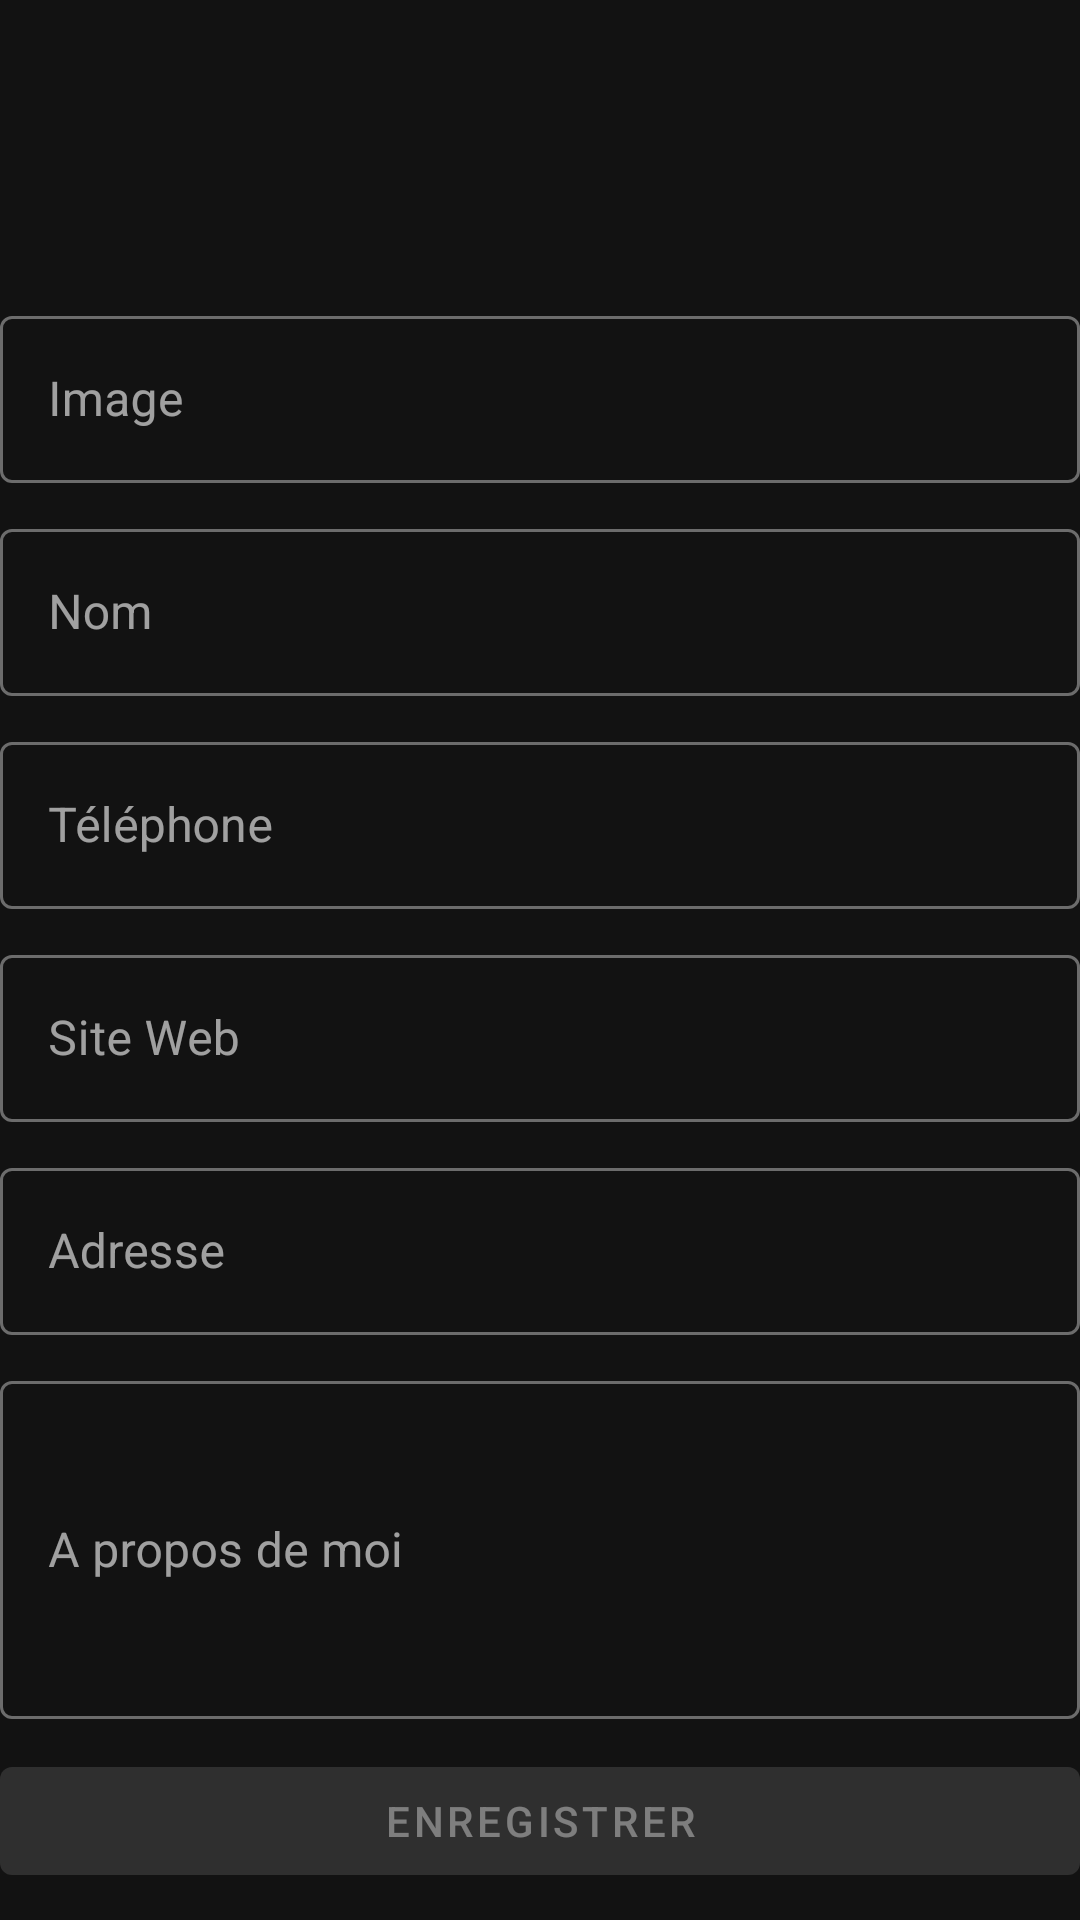

The Android layout XML behind this screen, and the referenced resources:
<!-- AndroidManifest.xml: application theme Theme.MaterialComponents.NoActionBar -->
<!-- res/layout/add_neighbor.xml -->
<?xml version="1.0" encoding="utf-8"?>
<androidx.constraintlayout.widget.ConstraintLayout xmlns:android="http://schemas.android.com/apk/res/android"
    xmlns:app="http://schemas.android.com/apk/res-auto"
    xmlns:tools="http://schemas.android.com/tools"
    android:layout_width="match_parent"
    android:layout_height="match_parent"
    android:orientation="vertical">

    <ImageView
        android:id="@+id/item_list_avatar"
        android:layout_width="80dp"
        android:layout_height="80dp"
        android:src="@drawable/ic_baseline_person_outline_24"
        android:layout_marginStart="16dp"
        android:layout_marginTop="10dp"
        android:layout_marginBottom="10dp"
        app:layout_constraintTop_toTopOf="parent"
        app:layout_constraintLeft_toLeftOf="parent"
        app:layout_constraintRight_toRightOf="parent"
        android:layout_marginLeft="16dp" />

    <com.google.android.material.textfield.TextInputLayout
        android:id="@+id/imageLyt"
        style="@style/Widget.MaterialComponents.TextInputLayout.OutlinedBox"
        android:layout_width="match_parent"
        android:layout_height="wrap_content"
        app:layout_constraintLeft_toLeftOf="parent"
        app:layout_constraintRight_toRightOf="parent"
        app:layout_constraintTop_toBottomOf="@id/item_list_avatar"
        android:layout_marginTop="10dp">

        <com.google.android.material.textfield.TextInputEditText
            android:id="@+id/image"
            android:layout_width="match_parent"
            android:layout_height="wrap_content"
            android:ems="10"
            android:hint="@string/hint_image"
            android:inputType="textUri" />
    </com.google.android.material.textfield.TextInputLayout>

    <com.google.android.material.textfield.TextInputLayout
        android:id="@+id/nameLyt"
        style="@style/Widget.MaterialComponents.TextInputLayout.OutlinedBox"
        android:layout_width="match_parent"
        android:layout_height="wrap_content"
        app:layout_constraintLeft_toLeftOf="parent"
        app:layout_constraintRight_toRightOf="parent"
        app:layout_constraintTop_toBottomOf="@id/imageLyt"
        android:layout_marginTop="10dp">

        <com.google.android.material.textfield.TextInputEditText
            android:id="@+id/name"
            android:layout_width="match_parent"
            android:layout_height="wrap_content"
            android:ems="10"
            android:hint="@string/hint_name"
            android:inputType="text" />
    </com.google.android.material.textfield.TextInputLayout>

    <com.google.android.material.textfield.TextInputLayout
        android:id="@+id/phoneLyt"
        style="@style/Widget.MaterialComponents.TextInputLayout.OutlinedBox"
        android:layout_width="match_parent"
        android:layout_height="wrap_content"
        app:layout_constraintLeft_toLeftOf="parent"
        app:layout_constraintRight_toRightOf="parent"
        app:layout_constraintTop_toBottomOf="@id/nameLyt"
        android:layout_marginTop="10dp">

        <com.google.android.material.textfield.TextInputEditText
            android:id="@+id/phone"
            android:layout_width="match_parent"
            android:layout_height="wrap_content"
            android:ems="10"
            android:hint="@string/hint_phone"
            android:inputType="phone" />
    </com.google.android.material.textfield.TextInputLayout>

    <com.google.android.material.textfield.TextInputLayout
        android:id="@+id/webSiteLyt"
        style="@style/Widget.MaterialComponents.TextInputLayout.OutlinedBox"
        android:layout_width="match_parent"
        android:layout_height="wrap_content"
        app:layout_constraintLeft_toLeftOf="parent"
        app:layout_constraintRight_toRightOf="parent"
        app:layout_constraintTop_toBottomOf="@id/phoneLyt"
        android:layout_marginTop="10dp">

        <com.google.android.material.textfield.TextInputEditText
            android:id="@+id/webSite"
            android:layout_width="match_parent"
            android:layout_height="wrap_content"
            android:ems="10"
            android:hint="@string/hint_website"
            android:inputType="textUri" />
    </com.google.android.material.textfield.TextInputLayout>


    <com.google.android.material.textfield.TextInputLayout
        android:id="@+id/mailAdressLyt"
        style="@style/Widget.MaterialComponents.TextInputLayout.OutlinedBox"
        android:layout_width="match_parent"
        android:layout_height="wrap_content"
        app:layout_constraintLeft_toLeftOf="parent"
        app:layout_constraintRight_toRightOf="parent"
        app:layout_constraintTop_toBottomOf="@id/webSiteLyt"
        android:layout_marginTop="10dp">

        <com.google.android.material.textfield.TextInputEditText
            android:id="@+id/mailAdress"
            android:layout_width="match_parent"
            android:layout_height="wrap_content"
            android:ems="10"
            android:hint="@string/hint_address"
            android:inputType="textEmailAddress" />
    </com.google.android.material.textfield.TextInputLayout>



    <com.google.android.material.textfield.TextInputLayout
        android:id="@+id/aboutMeLyt"
        style="@style/Widget.MaterialComponents.TextInputLayout.OutlinedBox"
        android:layout_width="match_parent"
        android:layout_height="wrap_content"
        app:layout_constraintLeft_toLeftOf="parent"
        app:layout_constraintRight_toRightOf="parent"
        app:layout_constraintTop_toBottomOf="@id/mailAdressLyt"
        android:layout_marginTop="10dp"
        app:counterEnabled="false"
        app:counterMaxLength="30">

        <com.google.android.material.textfield.TextInputEditText
            android:id="@+id/aboutMe"
            android:layout_width="match_parent"
            android:layout_height="wrap_content"
            android:ems="10"
            android:hint="@string/hint_aboutMe"
            android:inputType="textMultiLine"
            android:lines="4"
            android:maxLength="30"/>
    </com.google.android.material.textfield.TextInputLayout>

    <com.google.android.material.button.MaterialButton
        android:id="@+id/save_button"
        android:layout_width="match_parent"
        android:layout_height="wrap_content"
        app:layout_constraintTop_toBottomOf="@+id/aboutMeLyt"
        app:layout_constraintLeft_toLeftOf="parent"
        app:layout_constraintRight_toRightOf="parent"
        android:text="@string/save_button"
        android:enabled="false"
        android:layout_marginTop="10dp"/>



</androidx.constraintlayout.widget.ConstraintLayout>
<!-- resources referenced by this layout -->
<resources>
  <string name="hint_aboutMe">A propos de moi</string>
  <string name="hint_address">Adresse</string>
  <string name="hint_image">Image</string>
  <string name="hint_name">Nom</string>
  <string name="hint_phone">Téléphone</string>
  <string name="hint_website">Site Web</string>
  <string name="save_button">Enregistrer</string>
</resources>
